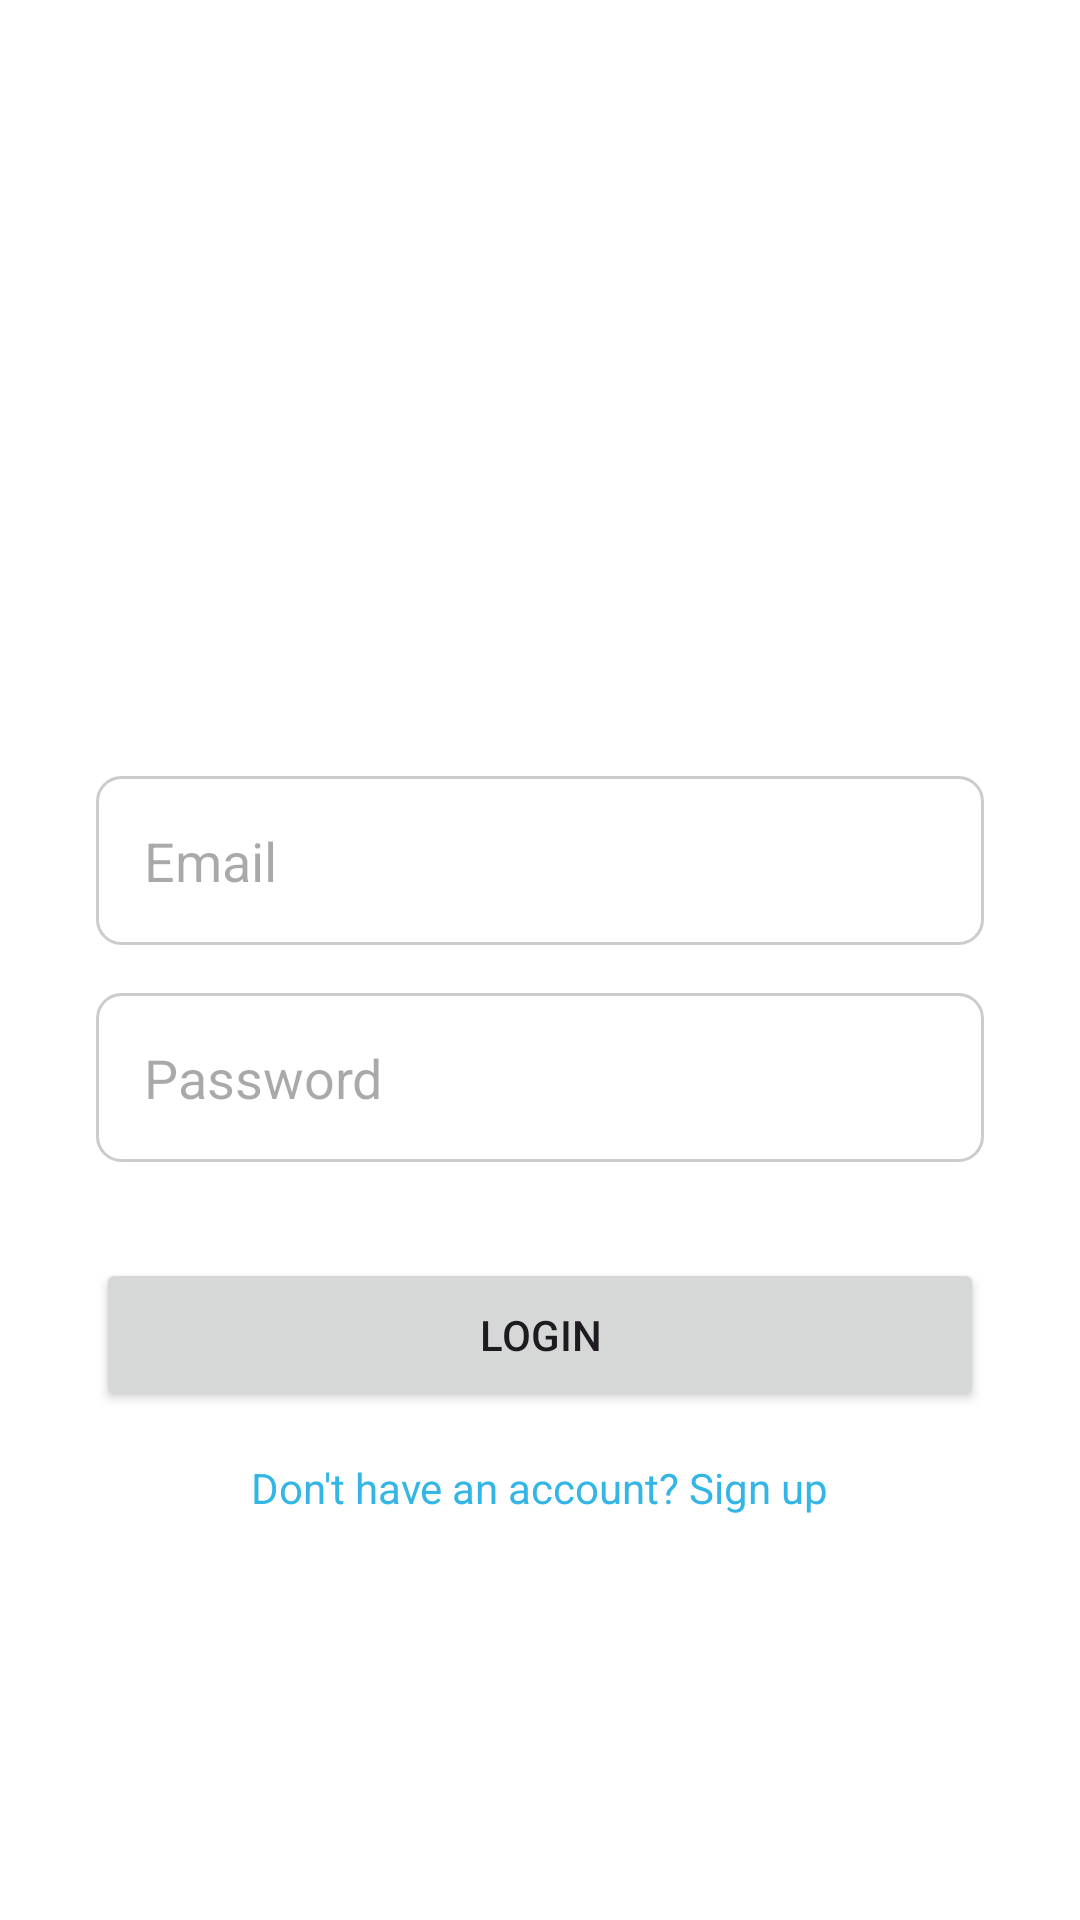

Reconstruct the res/layout file that produces this screen, plus the resources it refers to.
<!-- AndroidManifest.xml: application theme Theme.SpaceFlightApp -->
<!-- res/layout/activity_login.xml -->
<?xml version="1.0" encoding="utf-8"?>
<LinearLayout xmlns:android="http://schemas.android.com/apk/res/android"
    android:layout_width="match_parent"
    android:layout_height="match_parent"
    android:orientation="vertical"
    android:padding="32dp"
    android:gravity="center"
    android:background="@color/white">

    <ImageView
        android:id="@+id/logoImageView"
        android:layout_width="100dp"
        android:layout_height="100dp"
        android:src="@mipmap/ic_launcher"
        android:layout_marginBottom="24dp"/>

    <EditText
        android:id="@+id/emailEditText"
        android:layout_width="match_parent"
        android:layout_height="wrap_content"
        android:hint="Email"
        android:inputType="textEmailAddress"
        android:padding="16dp"
        android:textColor="@color/black"
        android:background="@drawable/bg_edittext"/>

    <EditText
        android:id="@+id/passwordEditText"
        android:layout_width="match_parent"
        android:layout_height="wrap_content"
        android:hint="Password"
        android:inputType="textPassword"
        android:padding="16dp"
        android:layout_marginTop="16dp"
        android:textColor="@color/black"
        android:background="@drawable/bg_edittext"/>

    <Button
        android:id="@+id/loginButton"
        android:layout_width="match_parent"
        android:layout_height="wrap_content"
        android:text="Login"
        android:layout_marginTop="32dp"
        android:padding="16dp" />

    <TextView
        android:id="@+id/signupText"
        android:layout_width="wrap_content"
        android:layout_height="wrap_content"
        android:text="Don't have an account? Sign up"
        android:layout_marginTop="16dp"
        android:textColor="@android:color/holo_blue_light"/>

</LinearLayout>
<!-- resources referenced by this layout -->
<resources>
  <!-- drawable bg_edittext (drawable) -->
  <shape xmlns:android="http://schemas.android.com/apk/res/android"
      android:shape="rectangle">
      <solid android:color="@android:color/white" />
      <stroke
          android:width="1dp"
          android:color="#CCCCCC" />
      <corners android:radius="8dp" />
      <padding android:left="8dp" android:right="8dp" />
  </shape>
  <style name="Theme.SpaceFlightApp" parent="Base.Theme.SpaceFlightApp" />
  <style name="Base.Theme.SpaceFlightApp" parent="Theme.Material3.DayNight.NoActionBar">
          
          
      </style>
  <!-- not gathered from this repository: default colours our renderer supplied (Android Studio template values) -->
  <color name="black">#FF000000</color>
  <color name="white">#FFFFFFFF</color>
</resources>
